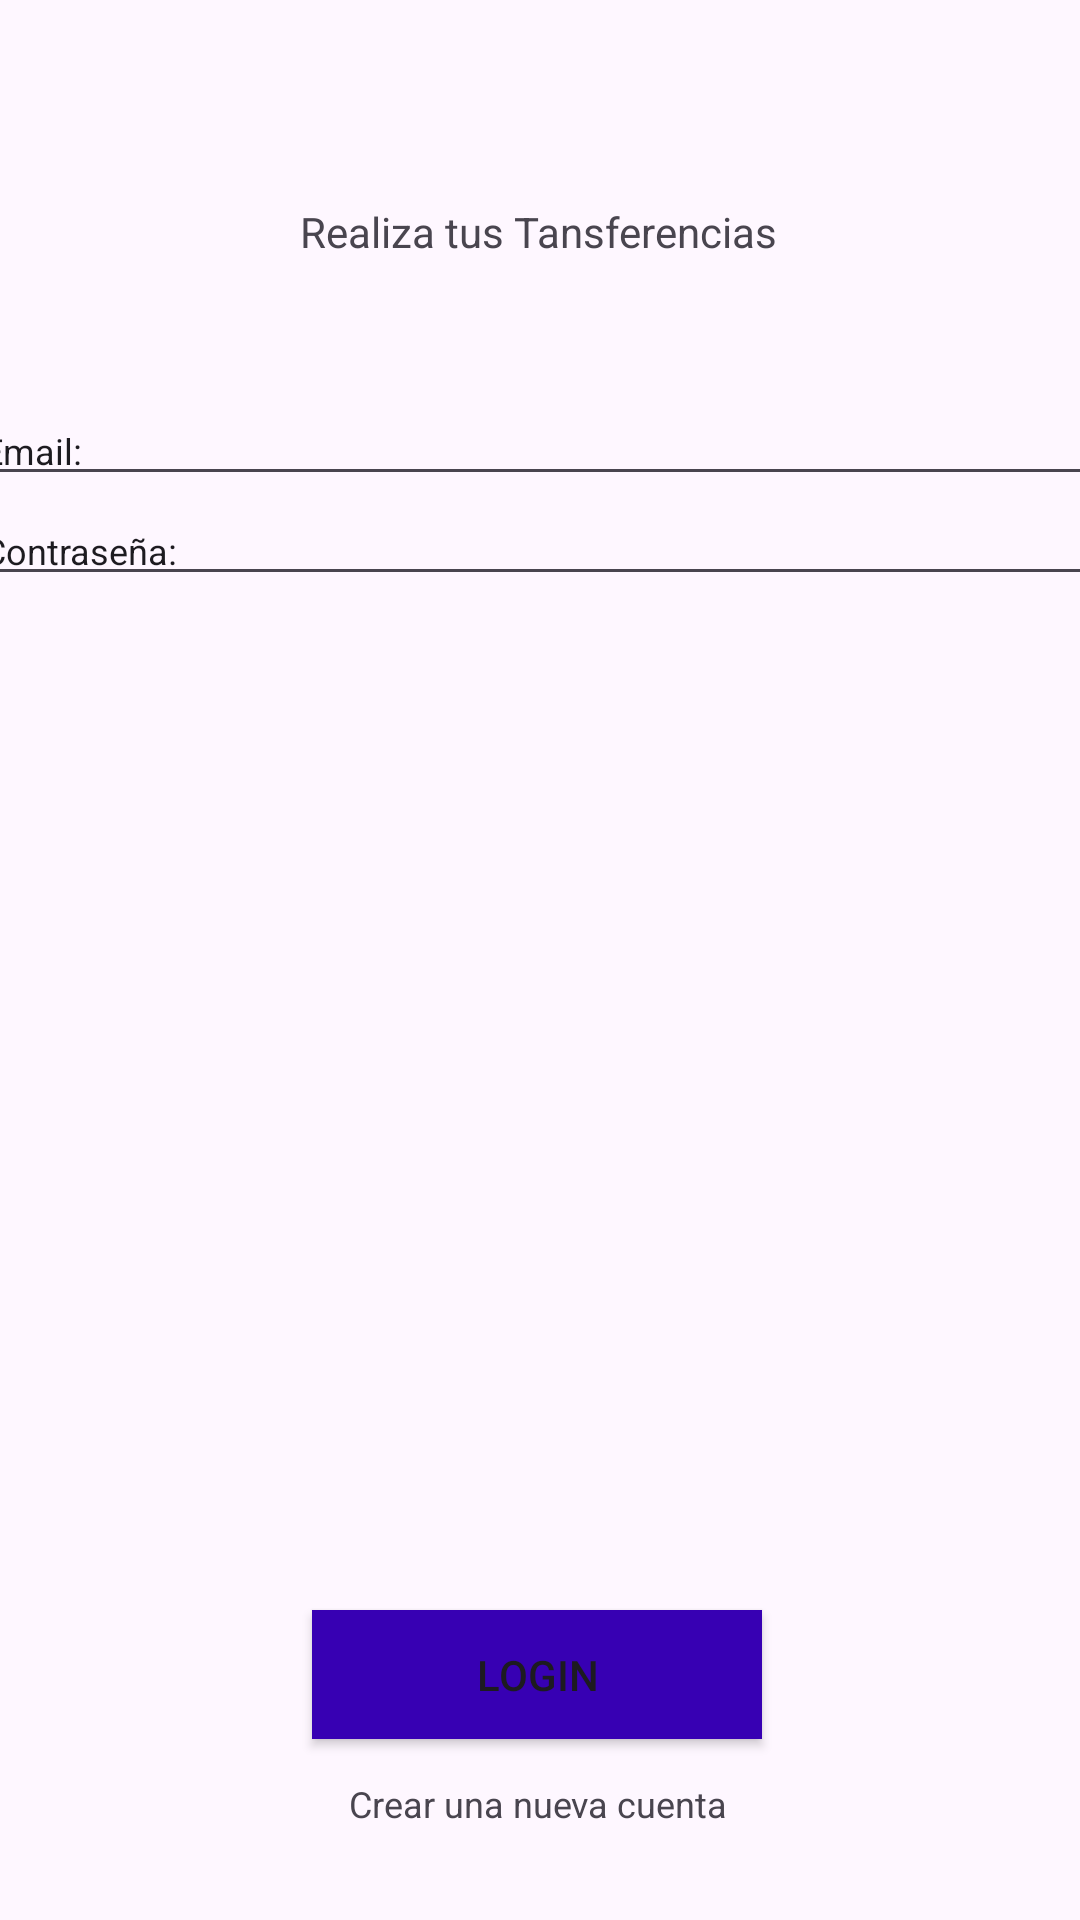

This screen was rendered from an Android layout file. Write that file and the resources it references.
<!-- AndroidManifest.xml: application theme Theme.ProyectoAlkeWallet -->
<!-- res/layout/activity_login_page.xml -->
<?xml version="1.0" encoding="utf-8"?>
<androidx.constraintlayout.widget.ConstraintLayout xmlns:android="http://schemas.android.com/apk/res/android"
    xmlns:app="http://schemas.android.com/apk/res-auto"
    xmlns:tools="http://schemas.android.com/tools"
    android:id="@+id/main"
    android:layout_width="match_parent"
    android:layout_height="match_parent"
    android:background="@drawable/bg_login"
    tools:context=".LoginPage">

    <LinearLayout
        android:id="@+id/linearLayout"
        android:layout_width="380dp"
        android:layout_height="371dp"
        android:layout_marginTop="132dp"
        android:orientation="vertical"
        app:layout_constraintEnd_toEndOf="parent"
        app:layout_constraintHorizontal_bias="0.516"
        app:layout_constraintStart_toStartOf="parent"
        app:layout_constraintTop_toTopOf="parent">

        <EditText
            android:id="@+id/email"
            android:layout_width="match_parent"
            android:layout_height="wrap_content"
            android:ems="10"
            android:inputType="textEmailAddress"
            android:text="Email:"
            android:textSize="12sp" />

        <EditText
            android:id="@+id/contraseña"
            android:layout_width="match_parent"
            android:layout_height="wrap_content"
            android:ems="10"
            android:gravity="start|top"
            android:inputType="textMultiLine"
            android:text="Contraseña:"
            android:textSize="12sp" />
    </LinearLayout>

    <TextView
        android:id="@+id/textologinpage1"
        android:layout_width="wrap_content"
        android:layout_height="wrap_content"
        android:text="Realiza tus Tansferencias"
        android:textSize="14sp"
        app:layout_constraintBottom_toBottomOf="parent"
        app:layout_constraintEnd_toEndOf="parent"
        app:layout_constraintHorizontal_bias="0.498"
        app:layout_constraintStart_toStartOf="parent"
        app:layout_constraintTop_toTopOf="parent"
        app:layout_constraintVertical_bias="0.109" />

    <Button
        android:id="@+id/btn_crearcuenta"
        android:layout_width="150dp"
        android:layout_height="43dp"
        android:background="@color/design_default_color_primary_variant"
        android:backgroundTint="@color/design_default_color_primary_variant"
        android:text="Login"
        android:textColorLink="@color/design_default_color_primary_variant"
        app:layout_constraintBottom_toBottomOf="parent"
        app:layout_constraintEnd_toEndOf="parent"
        app:layout_constraintHorizontal_bias="0.495"
        app:layout_constraintStart_toStartOf="parent"
        app:layout_constraintTop_toTopOf="parent"
        app:layout_constraintVertical_bias="0.899" />

    <TextView
        android:id="@+id/textologinpage2"
        android:layout_width="wrap_content"
        android:layout_height="wrap_content"
        android:text="Crear una nueva cuenta"
        android:textSize="12sp"
        app:layout_constraintBottom_toBottomOf="parent"
        app:layout_constraintEnd_toEndOf="parent"
        app:layout_constraintHorizontal_bias="0.498"
        app:layout_constraintStart_toStartOf="parent"
        app:layout_constraintTop_toTopOf="parent"
        app:layout_constraintVertical_bias="0.951" />

    <ImageView
        android:id="@+id/imageView"
        android:layout_width="49dp"
        android:layout_height="36dp"
        app:layout_constraintBottom_toBottomOf="@+id/textologinpage2"
        app:layout_constraintEnd_toEndOf="parent"
        app:layout_constraintStart_toStartOf="parent"
        app:layout_constraintTop_toTopOf="parent"
        app:layout_constraintVertical_bias="0.055"
        app:srcCompat="@drawable/icons8" />
</androidx.constraintlayout.widget.ConstraintLayout>
<!-- resources referenced by this layout -->
<resources>
  <style name="Theme.ProyectoAlkeWallet" parent="Base.Theme.ProyectoAlkeWallet" />
  <style name="Base.Theme.ProyectoAlkeWallet" parent="Theme.Material3.DayNight.NoActionBar">
          
          
  
          <item name="colorPrimaryDark">#63B8FC</item>
          <item name="colorPrimary">#72DB31</item>
  
      </style>
</resources>
